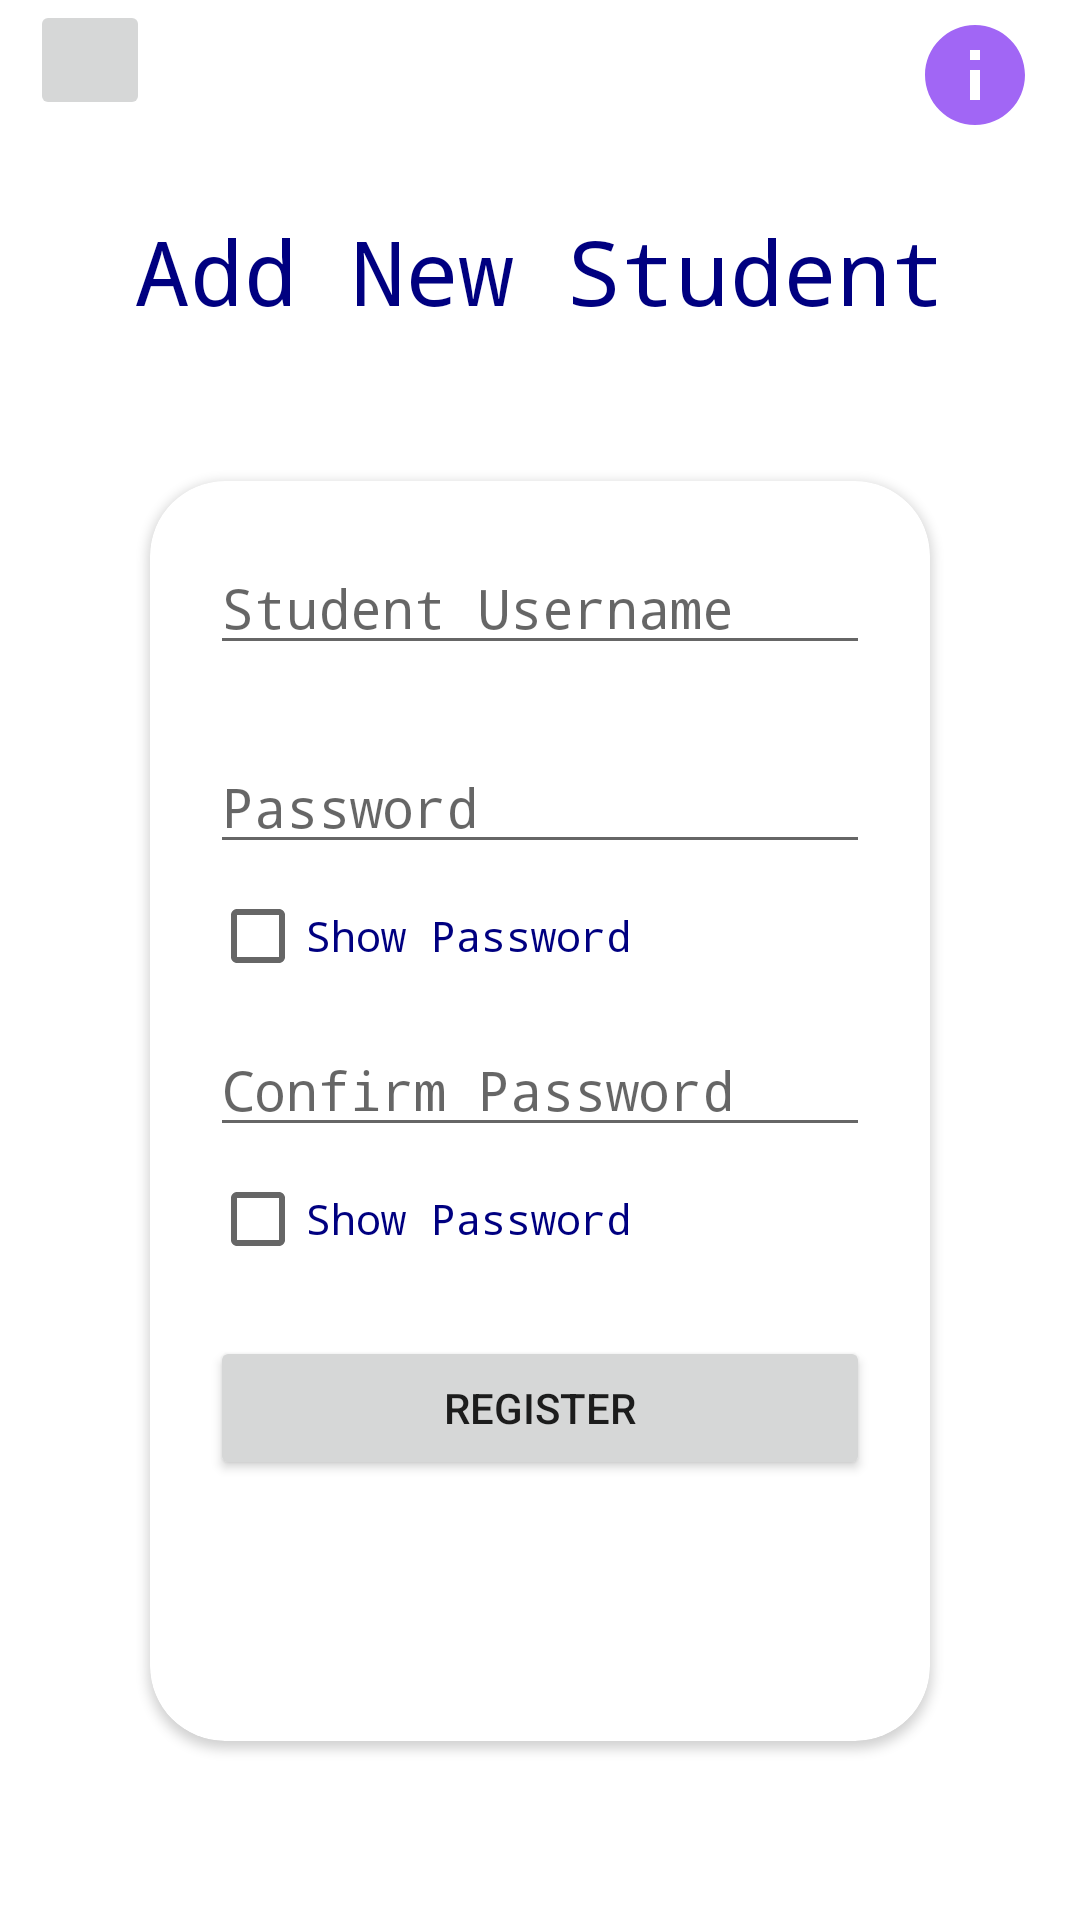

The Android layout XML behind this screen, and the referenced resources:
<!-- AndroidManifest.xml: application theme Theme.FacultyTimeApp -->
<!-- res/layout/activity_new_student.xml -->
<?xml version="1.0" encoding="utf-8"?>
<RelativeLayout xmlns:android="http://schemas.android.com/apk/res/android"
    xmlns:app="http://schemas.android.com/apk/res-auto"
    xmlns:tools="http://schemas.android.com/tools"
    android:layout_width="match_parent"
    android:layout_height="match_parent"
    tools:context=".NewStudent">

    <ImageButton
        android:layout_marginLeft="10dp"
        android:layout_width="40dp"
        android:layout_height="40dp"
        android:id="@+id/newstudentback"
        android:src="@drawable/ic_back"
        android:layout_alignParentLeft="true"/>

    <TextView
        android:id="@+id/headingnewstudent"
        android:layout_width="wrap_content"
        android:layout_height="wrap_content"
        android:text="Add New Student"
        android:layout_centerHorizontal="true"
        android:fontFamily="monospace"
        android:textColor="@color/navyblue"
        android:textSize="30dp"
        android:layout_marginTop="70dp"/>

    <ImageButton
        android:layout_width="50dp"
        android:layout_height="50dp"
        android:layout_alignParentRight="true"
        android:src="@drawable/ic_info"
        android:backgroundTint="@android:color/transparent"
        android:id="@+id/infostudent"
        android:layout_marginRight="10dp"/>

    <RelativeLayout
        android:layout_width="wrap_content"
        android:layout_height="wrap_content"
        android:layout_centerHorizontal="true"
        android:layout_below="@+id/headingnewstudent">

        <androidx.cardview.widget.CardView
            android:layout_width="match_parent"
            android:layout_height="420dp"
            android:layout_margin="50dp"
            app:cardCornerRadius="25dp"
            android:elevation="30dp">

            <RelativeLayout
                android:layout_width="wrap_content"
                android:layout_height="wrap_content">

                <EditText
                    android:layout_width="match_parent"
                    android:layout_height="wrap_content"
                    android:layout_gravity="center_horizontal"
                    android:layout_margin="20dp"
                    android:hint="Student Username"
                    android:fontFamily="monospace"
                    android:id="@+id/newstudentemail"
                    android:textColor="@color/navyblue"/>

                <EditText
                    android:layout_width="match_parent"
                    android:layout_height="wrap_content"
                    android:layout_gravity="center_horizontal"
                    android:layout_marginLeft="20dp"
                    android:layout_marginRight="20dp"
                    android:hint="Password"
                    android:fontFamily="monospace"
                    android:id="@+id/newstudentpassword"
                    android:layout_below="@+id/newstudentemail"
                    android:layout_marginTop="5dp"
                    android:inputType="textPassword"
                    android:textColor="@color/navyblue"/>

                <CheckBox
                    android:layout_width="wrap_content"
                    android:layout_height="wrap_content"
                    android:layout_below="@+id/newstudentpassword"
                    android:layout_marginLeft="20dp"
                    android:text="Show Password"
                    android:id="@+id/passwordcheckboxnewstudent"
                    android:fontFamily="monospace"
                    android:paddingRight="20dp"
                    android:textColor="@color/navyblue"/>

                <EditText
                    android:layout_width="match_parent"
                    android:layout_height="wrap_content"
                    android:layout_gravity="center_horizontal"
                    android:layout_marginLeft="20dp"
                    android:layout_marginRight="20dp"
                    android:hint="Confirm Password"
                    android:fontFamily="monospace"
                    android:id="@+id/newstudentpasswordconfirm"
                    android:layout_below="@+id/passwordcheckboxnewstudent"
                    android:layout_marginTop="5dp"
                    android:inputType="textPassword"
                    android:textColor="@color/navyblue"/>

                <CheckBox
                    android:layout_width="wrap_content"
                    android:layout_height="wrap_content"
                    android:layout_below="@+id/newstudentpasswordconfirm"
                    android:layout_marginLeft="20dp"
                    android:text="Show Password"
                    android:id="@+id/passwordcheckboxnewstudentconfirm"
                    android:fontFamily="monospace"
                    android:paddingRight="20dp"
                    android:textColor="@color/navyblue"/>

                <Button
                    android:layout_width="match_parent"
                    android:layout_height="wrap_content"
                    android:layout_marginLeft="20dp"
                    android:layout_marginRight="20dp"
                    android:text="Register"
                    android:id="@+id/registerbtnstudent"
                    android:layout_below="@+id/passwordcheckboxnewstudentconfirm"
                    android:layout_marginTop="15dp"/>

                <ProgressBar
                    android:layout_width="wrap_content"
                    android:layout_height="wrap_content"
                    android:id="@+id/newstudentprogressbar"
                    android:layout_below="@+id/registerbtnstudent"
                    android:layout_centerHorizontal="true"
                    android:layout_marginTop="15dp"
                    android:visibility="gone"/>

            </RelativeLayout>

        </androidx.cardview.widget.CardView>

    </RelativeLayout>

</RelativeLayout>
<!-- resources referenced by this layout -->
<resources>
  <color name="navyblue">#000080</color>
  <!-- drawable ic_info (drawable-anydpi) -->
  <vector xmlns:android="http://schemas.android.com/apk/res/android"
      android:width="40dp"
      android:height="40dp"
      android:viewportWidth="24"
      android:viewportHeight="24"
      android:tint="@color/purple_500"
      android:alpha="0.6">
    <path
        android:fillColor="@android:color/white"
        android:pathData="M12,2C6.48,2 2,6.48 2,12s4.48,10 10,10 10,-4.48 10,-10S17.52,2 12,2zM13,17h-2v-6h2v6zM13,9h-2L11,7h2v2z"/>
  </vector>
  <style name="Theme.FacultyTimeApp" parent="Theme.MaterialComponents.DayNight.DarkActionBar">
          
          <item name="colorPrimary">@color/purple_500</item>
          <item name="colorPrimaryVariant">@color/purple_700</item>
          <item name="colorOnPrimary">@color/white</item>
          
          <item name="colorSecondary">@color/teal_200</item>
          <item name="colorSecondaryVariant">@color/teal_700</item>
          <item name="colorOnSecondary">@color/black</item>
          
          <item name="android:statusBarColor" tools:targetApi="l">?attr/colorPrimaryVariant</item>
          
      </style>
  <color name="purple_500">#FF6200EE</color>
  <color name="purple_700">#FF3700B3</color>
  <color name="white">#FFFFFFFF</color>
  <color name="teal_200">#FF03DAC5</color>
  <color name="teal_700">#FF018786</color>
  <color name="black">#FF000000</color>
</resources>
